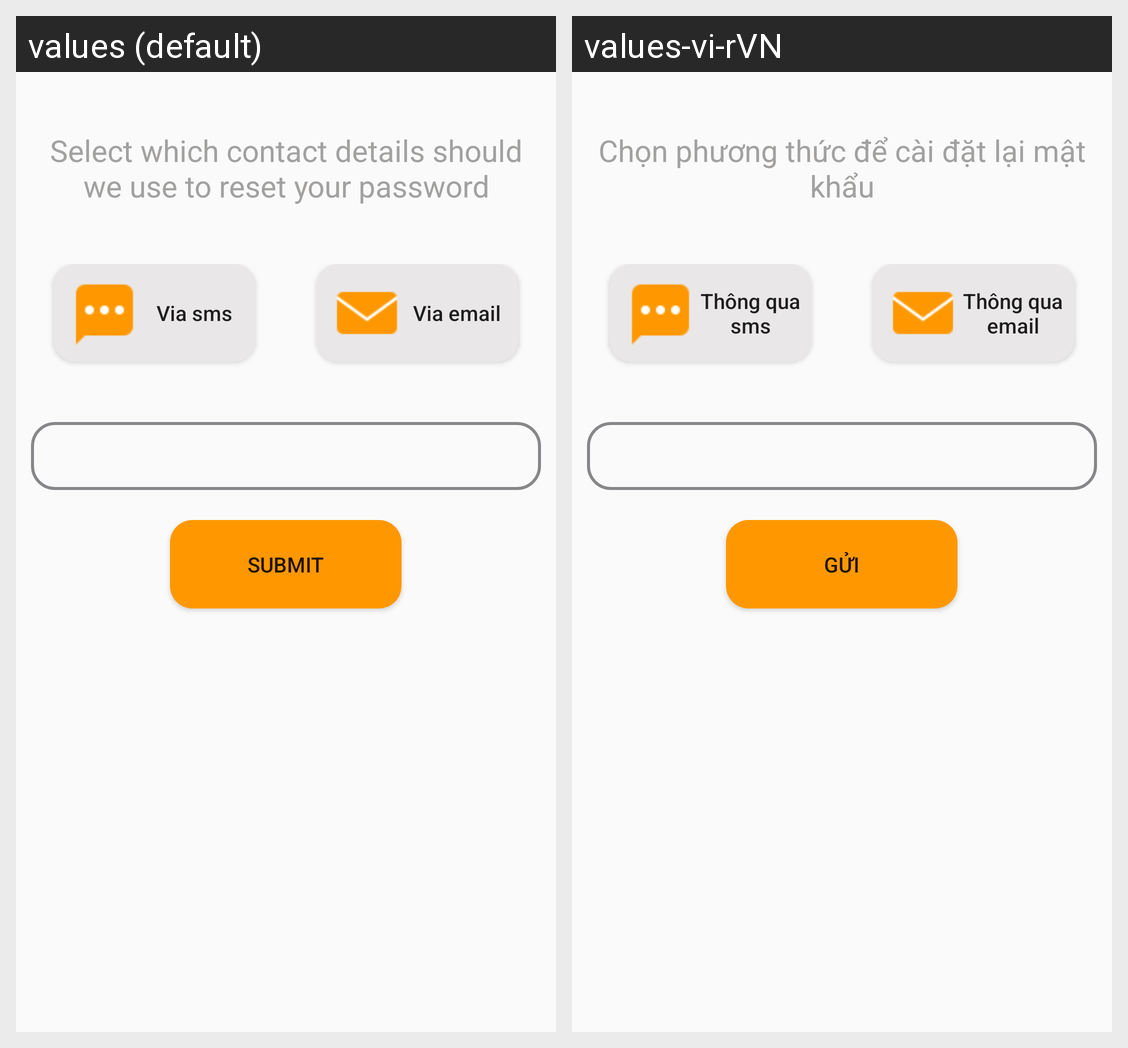

Here is an Android app screen in its default locale and in the app's own translations. Write out the translated-string differences for the strings that appear on this screen.
Android screen res/layout/activity_forgot_pass.xml rendered under 2 locales, left to right: values (default), values-vi-rVN. Device: Nexus 5 (rendered at 1080×1920; each locale shown at half size, 540×960, under a caption strip naming it); theme AppTheme.
Strings drawn on this screen, with the default value and each locale's value (text and hints the layout hard-codes, and strings that could not be matched under every locale, appear in the picture but are not listed):

message_forgot_password
  values: Select which contact details should we use to reset your password
  values-vi-rVN: Chọn phương thức để cài đặt lại mật khẩu

via_sms
  values: Via sms
  values-vi-rVN: Thông qua sms

via_email
  values: Via email
  values-vi-rVN: Thông qua email

submit
  values: Submit
  values-vi-rVN: Gửi
